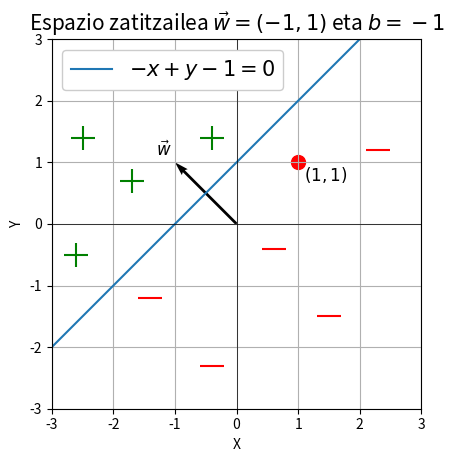

Here is the Python script that generated this plot:
import matplotlib.pyplot as plt
import numpy as np

m = 1
b = -1
# Lerroa marrazteko puntuak:
x = np.linspace(-10, 10, 100)
y = m * x - b

# Grafikoa sortu: 
plt.plot(x, y, label=r'$-x + y - 1 = 0$')
plt.title('Espazio zatitzailea '+r'$\vec{w} = (-1,1)$' + ' eta ' + r'$b = -1$',fontsize = 15)
plt.xlabel('X')
plt.ylabel('Y')

plt.grid(True)
plt.xlim([-3,3])
plt.ylim([-3,3])
plt.axhline(0, color='black',linewidth=0.5)
plt.axvline(0, color='black',linewidth=0.5)
plt.gca().set_aspect('equal', adjustable='box')

# Puntuak gehitu
plt.scatter([2.3, -0.4, -1.4,0.6,1.5], [1.2, -2.3,-1.2,-0.4,-1.5], color='red', marker='_', s = 300)
plt.scatter([-1.7, -0.4, 0.5,-2.5,-2.6], [0.7, 1.4, 2.6,1.4,-0.5], color='green', marker='+', s = 300)
plt.scatter([1],[1], color='red', marker='o', s = 100)
plt.text(1.1,0.7, r'$(1,1)$', color='black', fontsize=12)

# Bektorea gehitu
q = plt.quiver(0,0,-1,1,angles = 'xy',scale_units = 'xy', scale = 1, color = 'black')
plt.text(-1.3,1.1, r'$\vec{w}$', color='black', fontsize=12)

l =plt.legend(fontsize = 15, loc = 'upper left')
l.get_frame().set_alpha(1) 
plt.show()

